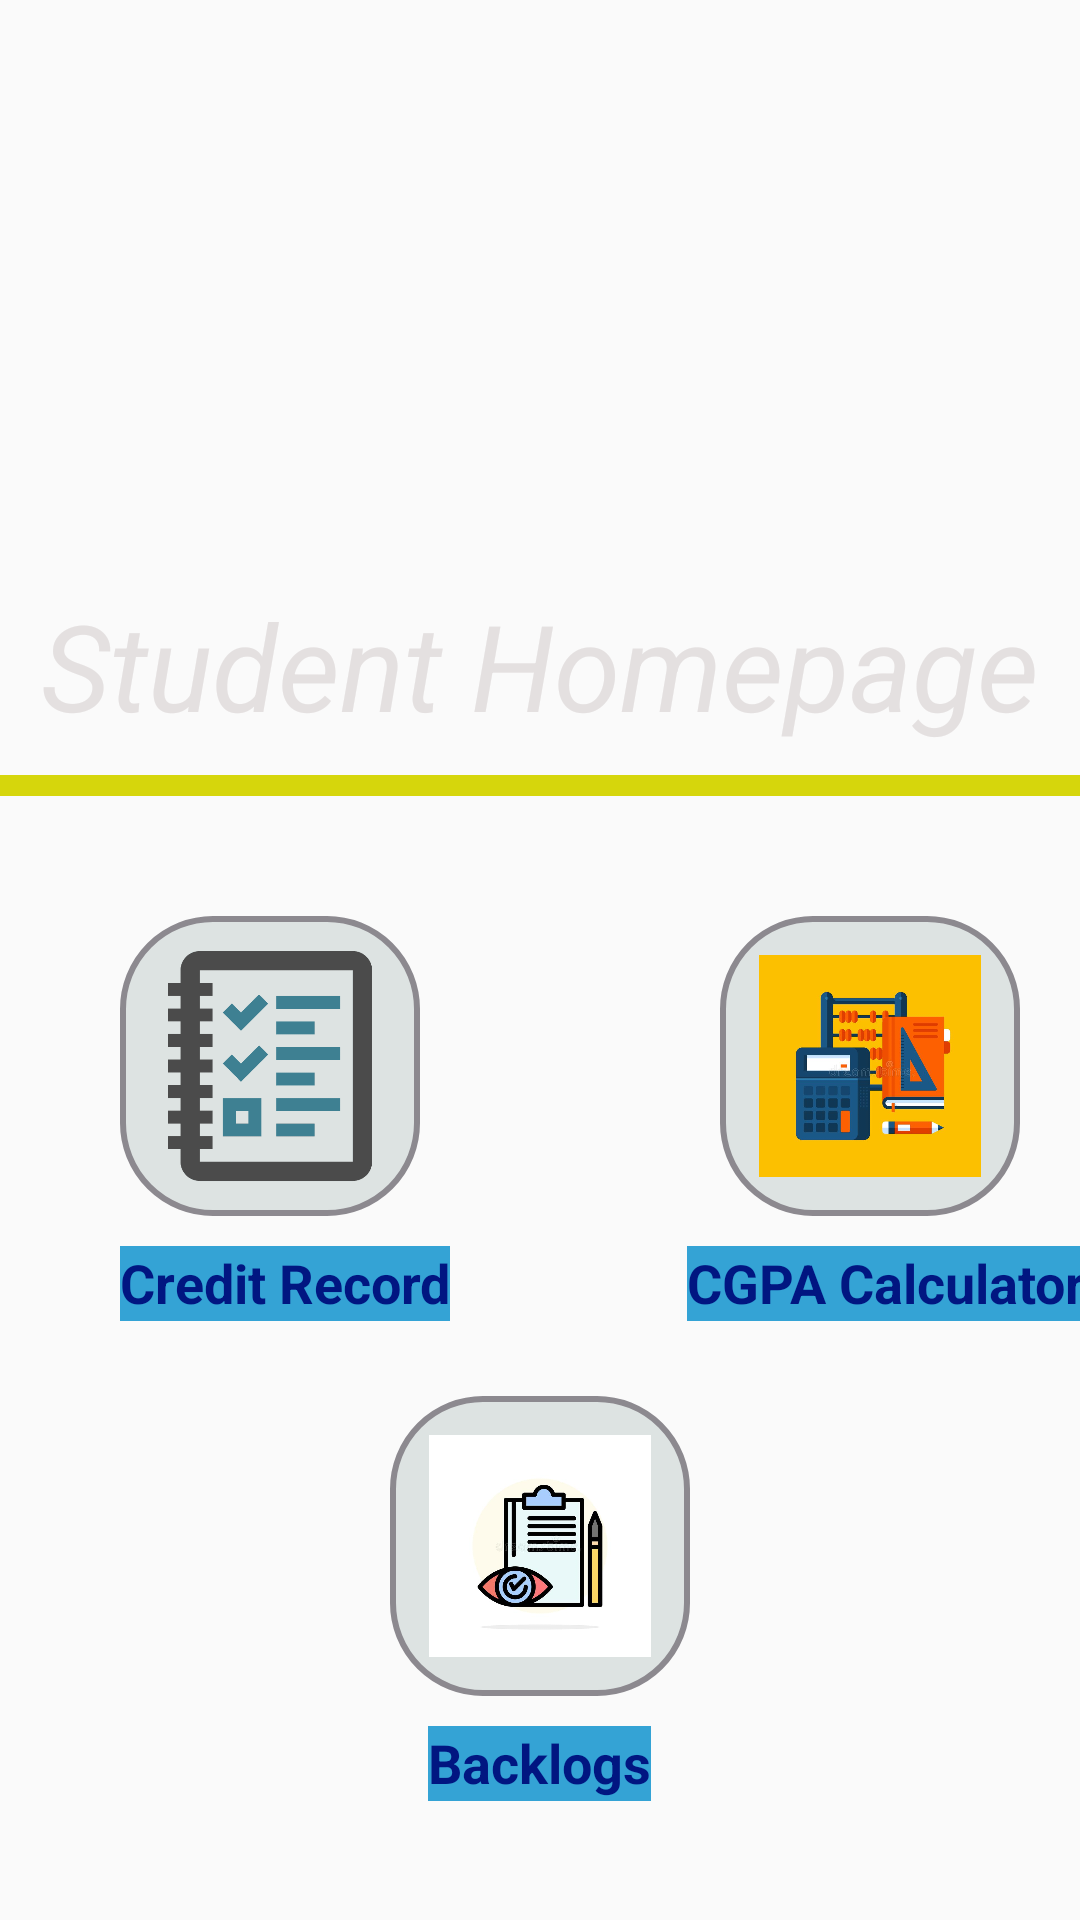

The Android layout XML behind this screen, and the referenced resources:
<!-- AndroidManifest.xml: application theme AppTheme -->
<!-- res/layout/activity_student_homepage.xml -->
<?xml version="1.0" encoding="utf-8"?>
<LinearLayout
    xmlns:android="http://schemas.android.com/apk/res/android"
    android:layout_width="match_parent"
    android:orientation="vertical"
    android:background="@drawable/centre_background"
    android:layout_height="match_parent">
    <ImageView
        android:layout_width="280dp"
        android:layout_height="150dp"
        android:layout_marginTop="25dp"
        android:layout_gravity="end"
        android:src="@drawable/enquiry_bk" />
    <TextView
        android:layout_width="wrap_content"
        android:layout_height="wrap_content"
        android:text="Student Homepage"
        android:layout_marginTop="20dp"
        android:textSize="40sp"
        android:textStyle="italic"
        android:layout_gravity="center"
        android:textColor="#E4E0E0"/>
    <View
        android:layout_width="380dp"
        android:layout_height="7dp"
        android:layout_gravity="center"
        android:layout_marginTop="10dp"
        android:background="#D6D60C" />
    <LinearLayout
        android:layout_width="match_parent"
        android:layout_height="200dp"
        android:orientation="horizontal">
    <LinearLayout
        android:layout_width="200dp"
        android:layout_height="200dp"
        android:orientation="vertical">

        <ImageView
            android:id="@+id/iv_credit_record"
            android:layout_width="100dp"
            android:layout_height="100dp"
            android:padding="10dp"
            android:layout_marginStart="40dp"
            android:layout_marginTop="40dp"
            android:background="@drawable/mock_back"
            android:src="@drawable/record" />
        <TextView
            android:layout_width="wrap_content"
            android:layout_height="25dp"
            android:layout_marginStart="40dp"
            android:layout_marginTop="10dp"
            android:textStyle="bold"
            android:text="Credit Record"
            android:background="#34A3D5"
            android:textSize="18sp"
            android:textColor="#011681"/>


    </LinearLayout>

        <LinearLayout
            android:layout_width="200dp"
            android:layout_height="200dp"
            android:orientation="vertical">

            <ImageView
                android:id="@+id/iv_calculator"
                android:layout_width="100dp"
                android:layout_height="100dp"
                android:padding="13dp"
                android:layout_marginStart="40dp"
                android:layout_marginTop="40dp"
                android:background="@drawable/mock_back"
                android:src="@drawable/calculator" />
            <TextView
                android:layout_width="wrap_content"
                android:layout_height="25dp"
                android:layout_marginStart="29dp"
                android:layout_marginTop="10dp"
                android:textStyle="bold"
                android:text="CGPA Calculator "
                android:background="#34A3D5"
                android:textSize="18sp"
                android:textColor="#011681"/>


        </LinearLayout>

    </LinearLayout>



    <ImageView
        android:id="@+id/iv_backlog"
        android:layout_width="100dp"
        android:layout_height="100dp"
        android:padding="13dp"
       android:layout_gravity="center"
        android:background="@drawable/mock_back"
        android:src="@drawable/backlog" />
    <TextView
        android:layout_width="wrap_content"
        android:layout_height="25dp"
        android:layout_marginTop="10dp"

        android:layout_gravity="center"
        android:textStyle="bold"
        android:text="Backlogs"
        android:background="#34A3D5"
        android:textSize="18sp"
        android:textColor="#011681"/>
    <Button
        android:id="@+id/btn_student_logout"
        android:layout_width="150dp"
        android:layout_height="wrap_content"
        android:text="Logout"
        android:background="@drawable/btn_submit"
        android:textSize="20sp"
        android:textColor="#ffffff"
        android:layout_margin="20dp"
        android:layout_gravity="center"/>

</LinearLayout>
<!-- resources referenced by this layout -->
<resources>
  <!-- drawable backlog: jpg bitmap (drawable, 27705 bytes) -->
  <!-- drawable btn_submit (drawable) -->
  <?xml version="1.0" encoding="utf-8"?>
  <shape xmlns:android="http://schemas.android.com/apk/res/android" android:shape="rectangle" >
      <corners
          android:radius="25dp"
          />
      <gradient
          android:angle="90"
          android:endColor="#3698F6"
          android:startColor="#073BF3"
          />
  
  </shape>
  <!-- drawable calculator: jpg bitmap (drawable, 32106 bytes) -->
  <!-- drawable mock_back (drawable) -->
  <?xml version="1.0" encoding="utf-8"?>
  <shape xmlns:android="http://schemas.android.com/apk/res/android"
      android:shape="rectangle">
      <stroke
          android:width="2dp"
          android:color="#8C898F" />
  
     <solid android:color="#DDE3E2"/>
  
  
      <corners android:radius="30dp" />
  
  
  </shape>
  <!-- drawable record: jpg bitmap (drawable, 3330 bytes) -->
  <style name="AppTheme" parent="Theme.AppCompat.Light.NoActionBar">
          
          <item name="colorPrimary">@color/colorPrimary</item>
          <item name="colorPrimaryDark">@color/colorPrimaryDark</item>
          <item name="colorAccent">@color/colorAccent</item>
      </style>
  <color name="colorPrimary">#6200EE</color>
  <color name="colorPrimaryDark">#3700B3</color>
  <color name="colorAccent">#03DAC5</color>
</resources>
